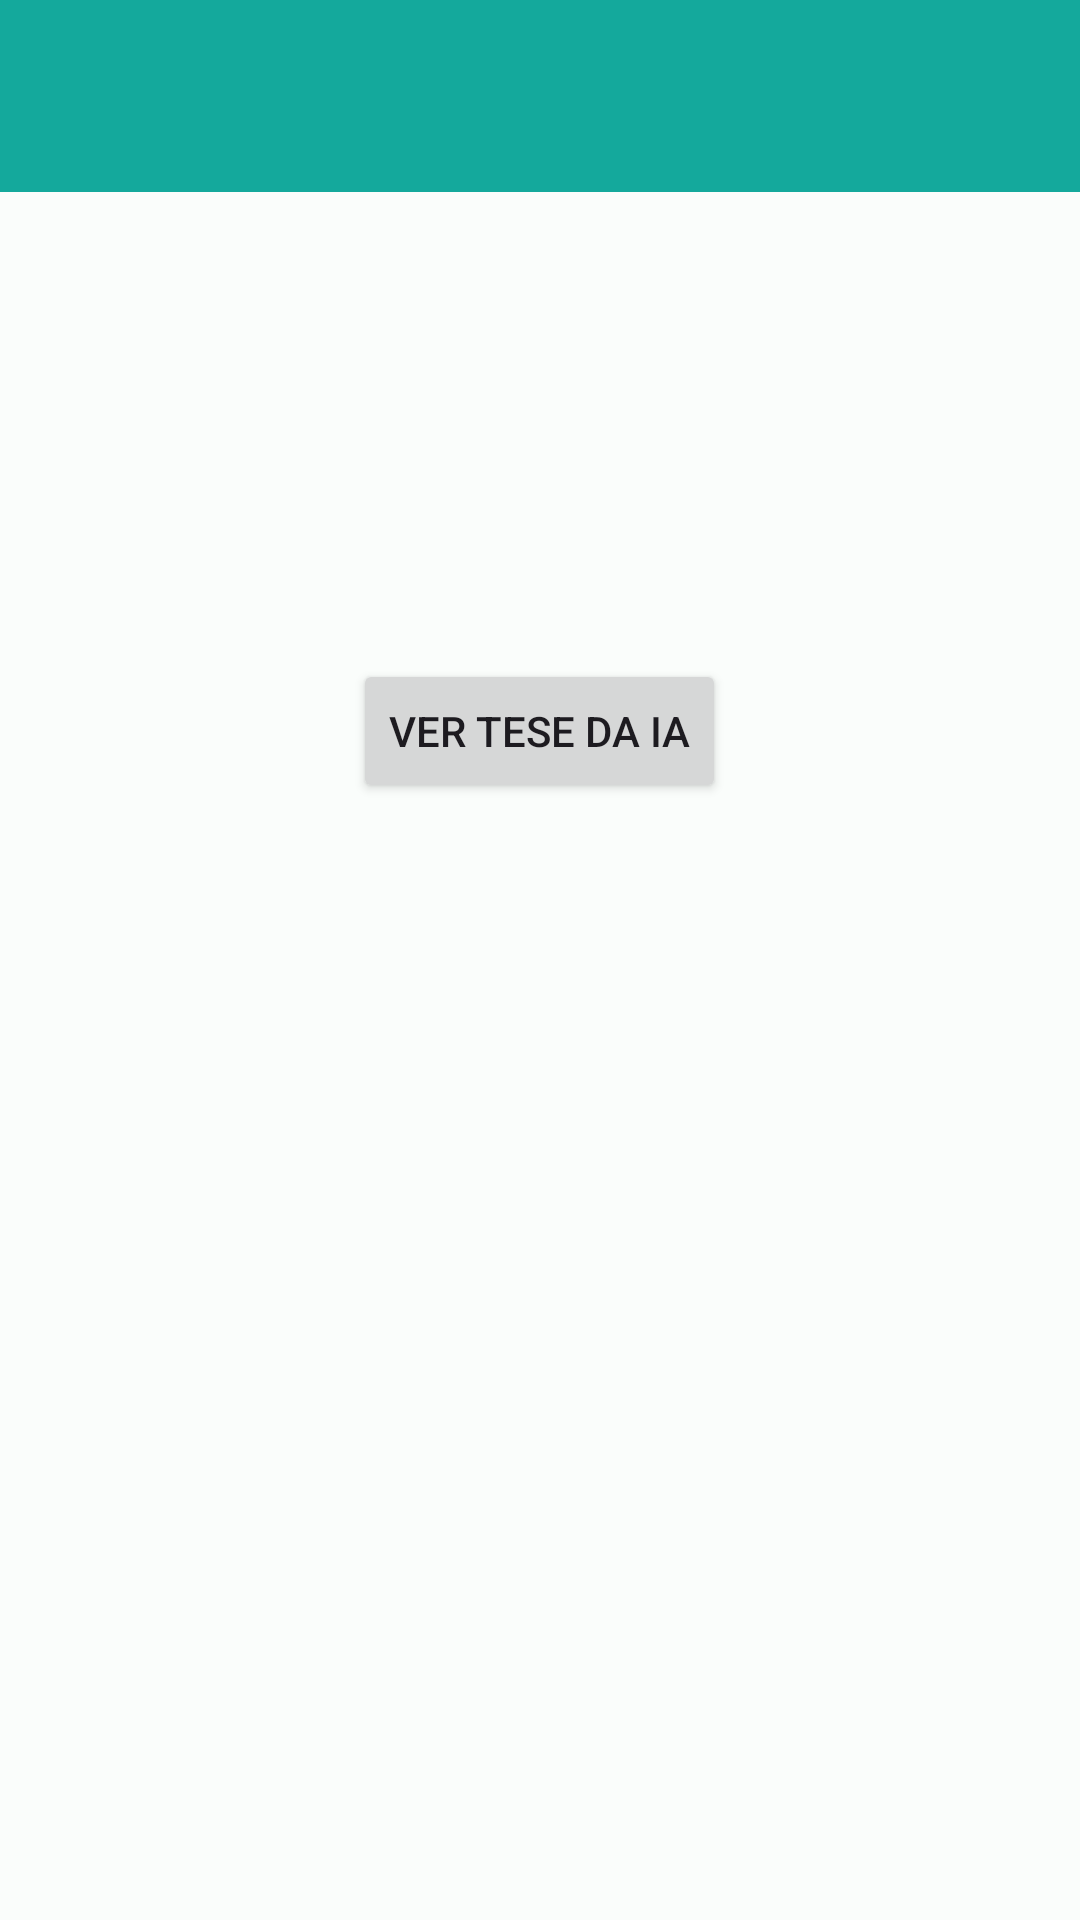

Here is an Android app screen rendered from its layout file. Give the layout XML and the strings, colors and styles it references.
<!-- AndroidManifest.xml: application theme Theme.PalomaInvest -->
<!-- res/layout/activity_stock_detail.xml -->
<?xml version="1.0" encoding="utf-8"?>
<androidx.coordinatorlayout.widget.CoordinatorLayout xmlns:android="http://schemas.android.com/apk/res/android"
    xmlns:app="http://schemas.android.com/apk/res-auto"
    xmlns:tools="http://schemas.android.com/tools"
    android:layout_width="match_parent"
    android:layout_height="match_parent"
    tools:context=".StockDetailActivity"
    android:background="@drawable/backia">

    <com.google.android.material.appbar.AppBarLayout
        android:layout_width="match_parent"
        android:layout_height="wrap_content"
        android:theme="@style/ThemeOverlay.AppCompat.Dark.ActionBar">

        <androidx.appcompat.widget.Toolbar
            android:id="@+id/toolbar_stock_detail"
            android:layout_width="match_parent"
            android:layout_height="?attr/actionBarSize"
            android:background="?attr/colorPrimary"
            app:popupTheme="@style/ThemeOverlay.AppCompat.Light" />

    </com.google.android.material.appbar.AppBarLayout>

    <androidx.core.widget.NestedScrollView
        android:layout_width="match_parent"
        android:layout_height="match_parent"
        app:layout_behavior="@string/appbar_scrolling_view_behavior">

        <LinearLayout
            android:id="@+id/containerIndicadores"
            android:layout_width="match_parent"
            android:layout_height="wrap_content"
            android:orientation="vertical"
            android:padding="16dp">

            <TextView
                android:id="@+id/textViewDetailStockName"
                android:layout_width="wrap_content"
                android:layout_height="wrap_content"
                android:textColor="#FFFFFF"
                android:textSize="24sp"
                android:textStyle="bold"
                tools:text="Nome da Empresa da Ação" />

            <TextView
                android:id="@+id/textViewDetailStockTicker"
                android:layout_width="wrap_content"
                android:layout_height="wrap_content"
                android:layout_marginTop="8dp"
                android:textColor="#FFFFFF"
                android:textSize="18sp"
                tools:text="TICKER: EMPX3" />

            <TextView
                android:id="@+id/textViewDetailPrice"
                android:layout_width="wrap_content"
                android:layout_height="wrap_content"
                android:layout_marginTop="16dp"
                android:textColor="#FFFFFF"
                android:textSize="20sp"
                tools:text="Preço: R$ 00,00" />

            <Button
                android:id="@+id/buttonGoToThesis"
                android:layout_width="wrap_content"
                android:layout_height="wrap_content"
                android:layout_gravity="center_horizontal"
                android:layout_marginTop="32dp"
                android:layout_marginBottom="16dp"
                android:text="Ver Tese da IA" />

        </LinearLayout>
    </androidx.core.widget.NestedScrollView>

</androidx.coordinatorlayout.widget.CoordinatorLayout>
<!-- resources referenced by this layout -->
<resources>
  <style name="Theme.PalomaInvest" parent="Base.Theme.PalomaInvest" />
  <style name="Base.Theme.PalomaInvest" parent="Theme.Material3.DayNight.NoActionBar">
          <item name="colorPrimary">#14A99C</item>
          <item name="colorOnPrimary">@color/md_theme_onPrimary</item>
          <item name="colorPrimaryContainer">@color/md_theme_primaryContainer</item>
          <item name="colorOnPrimaryContainer">@color/md_theme_onPrimaryContainer</item>
          <item name="colorSecondary">@color/md_theme_secondary</item>
          <item name="colorOnSecondary">@color/md_theme_onSecondary</item>
          <item name="colorSecondaryContainer">@color/md_theme_secondaryContainer</item>
          <item name="colorOnSecondaryContainer">@color/md_theme_onSecondaryContainer</item>
          <item name="android:colorBackground">@color/md_theme_background</item>
          <item name="colorOnBackground">@color/md_theme_onBackground</item>
          <item name="colorSurface">@color/md_theme_surface</item>
          <item name="colorOnSurface">@color/md_theme_onSurface</item>
          <item name="colorSurfaceVariant">@color/md_theme_surfaceVariant</item>
          <item name="colorOnSurfaceVariant">@color/md_theme_onSurfaceVariant</item>
          <item name="colorOutline">@color/md_theme_outline</item>
          <item name="colorSurfaceContainerHighest">@color/md_theme_surfaceContainerHighest</item>
          <item name="colorError">@color/md_theme_error</item>
          <item name="colorOnError">@color/md_theme_onError</item>
          <item name="colorErrorContainer">@color/md_theme_errorContainer</item>
          <item name="colorOnErrorContainer">@color/md_theme_onErrorContainer</item>
  
      </style>
  <color name="md_theme_onPrimary">#FFFFFF</color>
  <color name="md_theme_primaryContainer">#7FF7E7</color>
  <color name="md_theme_onPrimaryContainer">#00201C</color>
  <color name="md_theme_secondary">#4A635F</color>
  <color name="md_theme_onSecondary">#FFFFFF</color>
  <color name="md_theme_secondaryContainer">#CDE8E3</color>
  <color name="md_theme_onSecondaryContainer">#05201C</color>
  <color name="md_theme_background">#FAFDFB</color>
  <color name="md_theme_onBackground">#191C1B</color>
  <color name="md_theme_surface">#FAFDFB</color>
  <color name="md_theme_onSurface">#191C1B</color>
  <color name="md_theme_surfaceVariant">#DAE5E2</color>
  <color name="md_theme_onSurfaceVariant">#3F4947</color>
  <color name="md_theme_outline">#6F7977</color>
  <color name="md_theme_surfaceContainerHighest">#E1E3E1</color>
  <color name="md_theme_error">#BA1A1A</color>
  <color name="md_theme_onError">#FFFFFF</color>
  <color name="md_theme_errorContainer">#FFDAD6</color>
  <color name="md_theme_onErrorContainer">#410002</color>
</resources>
